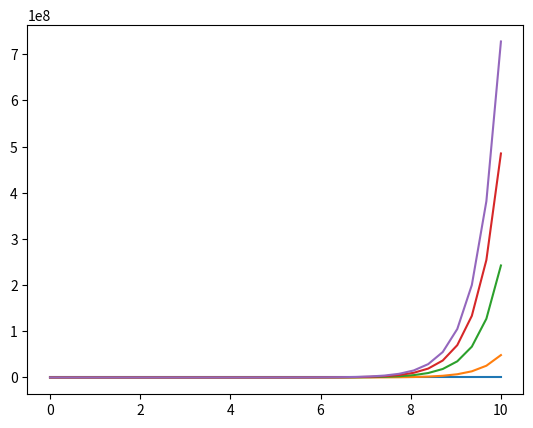

The script that saved this image: (Note: this script raises an exception after producing the figure.)
"""
[redacted]
[redacted]
September 22, 2014

Strogatz Exercise 2.8.2a

f(x) = x
"""

from __future__ import division
import numpy as np
import matplotlib.pyplot as plt
import scipy.integrate as integrate


#args for linspace
xmin = 0.
xmax = 10.
xn = 32

tmin = xmin
tmax = xmax

#the grid for the plot
x = np.linspace(xmin, xmax,xn) #the x-axis
t = np.linspace(0, 2*xmax,xn) #the t-axis
XX, YY = np.meshgrid(t, x) 

    
def f(x,t): return x #f(x)=x

x0 = [0.,.1,.5,1.,1.5] #The initial conditions
F = integrate.odeint(f,x0, t) #The solution of f(x)
dx = x #x'=x
dt = np.ones(32) 
r = (dx**2 + dt**2)**0.5; #use to normalize the vectors
pt = dt/r
px = dx/r

def main(): 
    
    #plot the solution
    plt.plot(dx, F)
    
    #plot the vector field
    plt.quiver(XX, YY, pt, px)
    
    #plot labels
    plt.xlabel('$t$')
    plt.ylabel('$x$')
    plt.title('The direction field of $f(x)=x$ and its solution')
    
    #plot limits
    plt.xlim([tmin, tmax])
    plt.ylim([tmin, tmax])
   
    #save the figure as a jpg file
    plt.savefig('figures/Sec2_8.jpg')

main()


